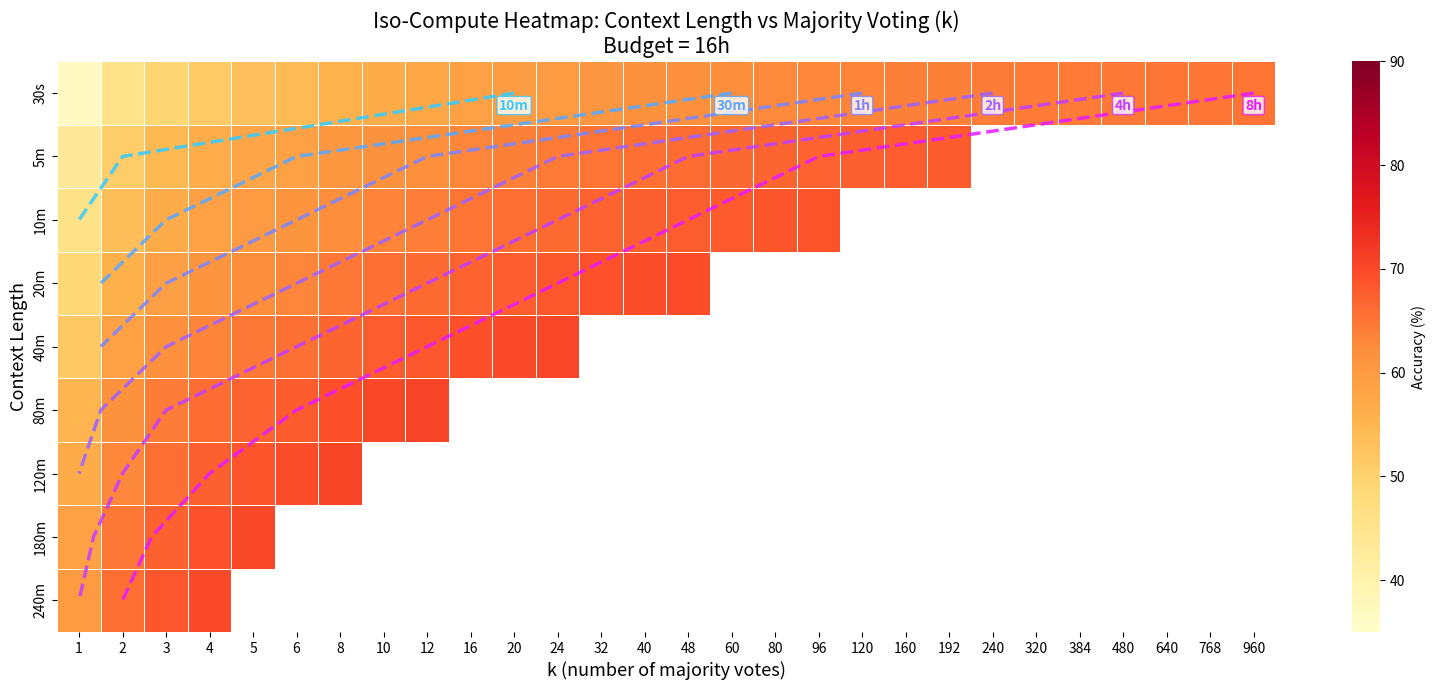

Reproduce this figure in Python. (Note: this script raises an exception after producing the figure.)
import numpy as np
import matplotlib.pyplot as plt
import matplotlib.colors as mcolors
import seaborn as sns

# --- Config ---
context_lengths_min = [0.5, 5, 10, 20, 40, 80, 120, 180, 240]
context_labels = ["30s", "5m", "10m", "20m", "40m", "80m", "120m", "180m", "240m"]
budget_min = 16 * 60  # 960 minutes

# For each context length, max k = floor(budget / context_length)
max_ks = [int(budget_min // c) for c in context_lengths_min]
# All possible k values (union of all valid ks, sorted)
all_ks = sorted(set(k for mk in max_ks for k in range(1, mk + 1)))

# --- Mock performance model ---
# perf(context, k) = base(context) + voting_gain(k, context)
# base increases with context (log-like, diminishing returns)
# voting gain: sqrt-like in k, but saturates
# We want values roughly in [30, 90] range (like accuracy %)

def base_perf(ctx_min):
    """Longer context -> better base, diminishing returns."""
    return 35 + 25 * np.log1p(ctx_min) / np.log1p(240)

def voting_boost(k, ctx_min):
    """More votes -> better, but diminishing. Shorter context benefits more from voting."""
    # Shorter context has noisier predictions, so voting helps more
    noise_factor = 1.0 + 0.5 * (1 - np.log1p(ctx_min) / np.log1p(240))
    return 20 * noise_factor * (1 - 1 / np.sqrt(k))

def perf(ctx_min, k):
    return base_perf(ctx_min) + voting_boost(k, ctx_min)

# --- Build the data matrix ---
# Rows: context lengths, Cols: k values
# NaN where k exceeds budget
perf_matrix = np.full((len(context_lengths_min), len(all_ks)), np.nan)
for i, ctx in enumerate(context_lengths_min):
    for j, k in enumerate(all_ks):
        if ctx * k <= budget_min:
            perf_matrix[i, j] = perf(ctx, k)

# --- Subsample k axis for readability ---
# Show a reasonable number of k columns (about 30-40 ticks)
# Use log-ish spacing for k
k_indices_to_show = []
target_ks = sorted(set(
    [1, 2, 3, 4, 5, 6, 8, 10, 12, 16, 20, 24, 32, 40, 48, 60, 80, 96,
     120, 160, 192, 240, 320, 384, 480, 640, 768, 960]
))
for tk in target_ks:
    if tk in all_ks:
        k_indices_to_show.append(all_ks.index(tk))

sub_ks = [all_ks[idx] for idx in k_indices_to_show]
sub_matrix = perf_matrix[:, k_indices_to_show]

# --- Plot ---
fig, ax = plt.subplots(figsize=(16, 7))

# Custom colormap
cmap = sns.color_palette("YlOrRd", as_cmap=True)

# Mask NaNs
masked = np.ma.masked_invalid(sub_matrix)

# Use imshow-style but with seaborn heatmap for nicer rendering
sns.heatmap(
    sub_matrix,
    ax=ax,
    cmap=cmap,
    xticklabels=[str(k) for k in sub_ks],
    yticklabels=context_labels,
    cbar_kws={"label": "Accuracy (%)"},
    linewidths=0.5,
    linecolor="white",
    mask=np.isnan(sub_matrix),
    vmin=35,
    vmax=90,
)

ax.set_xlabel("k (number of majority votes)", fontsize=13)
ax.set_ylabel("Context Length", fontsize=13)
ax.set_title("Iso-Compute Heatmap: Context Length vs Majority Voting (k)\nBudget = 16h", fontsize=15)

# --- Iso-compute lines ---
# Total compute = context_length * k
# Draw contour lines for specific compute budgets
iso_computes = [10, 30, 60, 120, 240, 480]  # in minutes
iso_colors = plt.cm.cool(np.linspace(0.2, 0.9, len(iso_computes)))

# We need to map from (context_idx, k_idx) space to axis coordinates
# seaborn heatmap: cell (i,j) is centered at (j+0.5, i+0.5)
for ic, compute_budget in enumerate(iso_computes):
    # For each context length, find which k gives this compute
    xs = []
    ys = []
    for i, ctx in enumerate(context_lengths_min):
        k_needed = compute_budget / ctx
        if k_needed < 1 or k_needed > max_ks[i]:
            continue
        # Find position in sub_ks axis (interpolate)
        # Map k_needed to x-position in the subsampled axis
        for jj in range(len(sub_ks) - 1):
            if sub_ks[jj] <= k_needed <= sub_ks[jj + 1]:
                frac = (k_needed - sub_ks[jj]) / (sub_ks[jj + 1] - sub_ks[jj])
                x_pos = jj + frac + 0.5
                y_pos = i + 0.5
                xs.append(x_pos)
                ys.append(y_pos)
                break
        else:
            # k_needed might equal first sub_k
            if abs(k_needed - sub_ks[0]) < 0.01:
                xs.append(0.5)
                ys.append(i + 0.5)

    if len(xs) >= 2:
        ax.plot(xs, ys, color=iso_colors[ic], linewidth=2.5, linestyle="--", alpha=0.85)
        # Label at the top-left end of the line
        label_text = f"{compute_budget}m" if compute_budget < 60 else f"{compute_budget // 60}h"
        if compute_budget == 10:
            label_text = "10m"
        elif compute_budget == 30:
            label_text = "30m"
        ax.annotate(
            label_text,
            (xs[0], ys[0]),
            fontsize=10,
            fontweight="bold",
            color=iso_colors[ic],
            ha="center",
            va="bottom",
            xytext=(0, -14),
            textcoords="offset points",
            bbox=dict(boxstyle="round,pad=0.15", fc="white", ec=iso_colors[ic], alpha=0.8),
        )

plt.tight_layout()
plt.savefig("img/iso_compute_heatmap.png", dpi=200, bbox_inches="tight")
plt.savefig("img/iso_compute_heatmap.pdf", bbox_inches="tight")
print("Saved to img/iso_compute_heatmap.png and img/iso_compute_heatmap.pdf")
plt.close()

# --- Plot 2: Accuracy vs k, hue = context length ---
fig2, ax2 = plt.subplots(figsize=(12, 6))
palette = sns.color_palette("viridis", len(context_lengths_min))

for i, (ctx, label) in enumerate(zip(context_lengths_min, context_labels)):
    ks_valid = [k for k in all_ks if ctx * k <= budget_min]
    perfs = [perf(ctx, k) for k in ks_valid]
    ax2.plot(ks_valid, perfs, color=palette[i], linewidth=2, label=label, marker="o",
             markersize=3, markevery=max(1, len(ks_valid) // 15))

# Iso-compute vertical lines: for a given total compute budget, k = budget / ctx
# Since each model has a different ctx, we draw vertical spans at the k values
iso_computes_p2 = [10, 30, 60, 120, 240, 480]
iso_line_colors = plt.cm.Greys(np.linspace(0.3, 0.7, len(iso_computes_p2)))
for ic, compute_budget in enumerate(iso_computes_p2):
    # For each compute budget, plot a vertical line at k = budget/ctx for each model
    # But that's many lines -- instead, shade a region or draw labeled vlines at representative k
    # Draw a single vertical line at k values where the iso-compute crosses the median context
    # Better: for each iso budget, draw the locus of (k, perf) across all models
    ks_iso = []
    perfs_iso = []
    for ctx in context_lengths_min:
        k_at_budget = compute_budget / ctx
        if k_at_budget < 1 or k_at_budget > budget_min / ctx:
            continue
        ks_iso.append(k_at_budget)
        perfs_iso.append(perf(ctx, k_at_budget))
    if len(ks_iso) >= 2:
        # Sort by k for a clean line
        order = np.argsort(ks_iso)
        ks_iso = [ks_iso[o] for o in order]
        perfs_iso = [perfs_iso[o] for o in order]
        label_text = f"{compute_budget}m" if compute_budget < 60 else f"{compute_budget // 60}h"
        ax2.plot(ks_iso, perfs_iso, color=iso_line_colors[ic], linewidth=2, linestyle="--", alpha=0.8)
        ax2.annotate(
            label_text, (ks_iso[-1], perfs_iso[-1]), fontsize=9, fontweight="bold",
            color=iso_line_colors[ic], ha="left", va="bottom",
            xytext=(4, 2), textcoords="offset points",
            bbox=dict(boxstyle="round,pad=0.15", fc="white", ec=iso_line_colors[ic], alpha=0.8),
        )

ax2.set_xscale("log")
ax2.set_xlabel("k (number of majority votes)", fontsize=13)
ax2.set_ylabel("Accuracy (%)", fontsize=13)
ax2.set_title("Accuracy vs k by Context Length", fontsize=15)
ax2.legend(title="Context Length", fontsize=10, title_fontsize=11)
ax2.grid(True, alpha=0.3)
plt.tight_layout()
plt.savefig("img/accuracy_vs_k.png", dpi=200, bbox_inches="tight")
plt.savefig("img/accuracy_vs_k.pdf", bbox_inches="tight")
print("Saved to img/accuracy_vs_k.png and img/accuracy_vs_k.pdf")
plt.close()

# --- Plot 3: Accuracy vs total compute, hue = context length ---
fig3, ax3 = plt.subplots(figsize=(12, 6))

for i, (ctx, label) in enumerate(zip(context_lengths_min, context_labels)):
    ks_valid = [k for k in all_ks if ctx * k <= budget_min]
    total_ctx = [ctx * k for k in ks_valid]
    perfs = [perf(ctx, k) for k in ks_valid]
    ax3.plot(total_ctx, perfs, color=palette[i], linewidth=2, label=label, marker="o",
             markersize=3, markevery=max(1, len(ks_valid) // 15))

ax3.set_xscale("log")
ax3.set_xlabel("Total Context (minutes) = context_length x k", fontsize=13)
ax3.set_ylabel("Accuracy (%)", fontsize=13)
ax3.set_title("Accuracy vs Total Context by Model Context Length", fontsize=15)
ax3.legend(title="Context Length", fontsize=10, title_fontsize=11)
ax3.grid(True, alpha=0.3)
plt.tight_layout()
plt.savefig("img/accuracy_vs_total_context.png", dpi=200, bbox_inches="tight")
plt.savefig("img/accuracy_vs_total_context.pdf", bbox_inches="tight")
print("Saved to img/accuracy_vs_total_context.png and img/accuracy_vs_total_context.pdf")
plt.close()

# --- Plot 4: Optimal context length vs total budget (Pareto front) ---
# For a dense set of total budgets, find the (ctx, k) pair maximizing perf
budgets_sweep = np.unique(np.concatenate([
    np.arange(1, 20, 1),
    np.arange(20, 100, 5),
    np.arange(100, budget_min + 1, 10),
]))

opt_budgets = []
opt_perfs = []
opt_ctxs = []
opt_ks_chosen = []

for b in budgets_sweep:
    best_p = -1
    best_ctx = None
    best_k = None
    for ctx in context_lengths_min:
        k_max = int(b // ctx)
        if k_max < 1:
            continue
        p = perf(ctx, k_max)
        if p > best_p:
            best_p = p
            best_ctx = ctx
            best_k = k_max
    if best_ctx is not None:
        opt_budgets.append(b)
        opt_perfs.append(best_p)
        opt_ctxs.append(best_ctx)
        opt_ks_chosen.append(best_k)

# Also compute per-context-length curves for background
fig4, ax4 = plt.subplots(figsize=(13, 6))

# Background: faded lines for each context length
for i, (ctx, label) in enumerate(zip(context_lengths_min, context_labels)):
    bs = []
    ps = []
    for b in budgets_sweep:
        k_max = int(b // ctx)
        if k_max < 1:
            continue
        bs.append(b)
        ps.append(perf(ctx, k_max))
    ax4.plot(bs, ps, color=palette[i], linewidth=1, alpha=0.25)

# Optimal frontier: colored segments by which ctx is chosen
# Group consecutive budget points by optimal ctx
segments = []
seg_start = 0
for j in range(1, len(opt_budgets)):
    if opt_ctxs[j] != opt_ctxs[j - 1]:
        segments.append((seg_start, j))
        seg_start = j
segments.append((seg_start, len(opt_budgets)))

ctx_to_color = {ctx: palette[i] for i, ctx in enumerate(context_lengths_min)}
ctx_to_label = {ctx: label for ctx, label in zip(context_lengths_min, context_labels)}
labeled = set()

for s, e in segments:
    ctx = opt_ctxs[s]
    lbl = ctx_to_label[ctx] if ctx not in labeled else None
    ax4.plot(
        opt_budgets[s:e], opt_perfs[s:e],
        color=ctx_to_color[ctx], linewidth=3.5, solid_capstyle="round",
        label=lbl,
    )
    labeled.add(ctx)
    # Mark transition points with context label + maj@k
    mid = (s + e) // 2
    k_val = opt_ks_chosen[mid]
    ann_text = f"{ctx_to_label[ctx]}\nmaj@{k_val}"
    ax4.annotate(
        ann_text,
        (opt_budgets[mid], opt_perfs[mid]),
        fontsize=9, fontweight="bold",
        color=ctx_to_color[ctx],
        ha="center", va="bottom",
        xytext=(0, 8), textcoords="offset points",
        bbox=dict(boxstyle="round,pad=0.2", fc="white", ec=ctx_to_color[ctx], alpha=0.85),
    )

# Annotate transition points (where optimal ctx switches) with maj@k
for s, e in segments:
    # Start of segment = transition point (except first)
    if s > 0:
        ctx = opt_ctxs[s]
        k_val = opt_ks_chosen[s]
        ax4.plot(opt_budgets[s], opt_perfs[s], "o", color=ctx_to_color[ctx],
                 markersize=7, zorder=5)

ax4.set_xscale("log")
ax4.set_xlabel("Total Compute Budget (minutes)", fontsize=13)
ax4.set_ylabel("Best Achievable Accuracy (%)", fontsize=13)
ax4.set_title("Optimal Context Length vs Total Budget (Pareto Front)", fontsize=15)
ax4.legend(title="Optimal Context", fontsize=10, title_fontsize=11, loc="lower right")
ax4.grid(True, alpha=0.3)

plt.tight_layout()
plt.savefig("img/optimal_tradeoff.png", dpi=200, bbox_inches="tight")
plt.savefig("img/optimal_tradeoff.pdf", bbox_inches="tight")
print("Saved to img/optimal_tradeoff.png and img/optimal_tradeoff.pdf")
plt.close()

# --- Plot 5: Min-cost frontier (cheapest way to reach a target accuracy) ---
fig5, ax5 = plt.subplots(figsize=(14, 7))

target_accs = np.arange(36, 91, 0.5)

# Store per-ctx results for annotation
ctx_results = {}
for i, (ctx, label) in enumerate(zip(context_lengths_min, context_labels)):
    min_costs = []
    min_ks = []
    valid_targets = []
    for target in target_accs:
        for k in range(1, int(budget_min // ctx) + 1):
            if perf(ctx, k) >= target:
                min_costs.append(ctx * k)
                min_ks.append(k)
                valid_targets.append(target)
                break
    ctx_results[i] = (valid_targets, min_costs, min_ks)
    if valid_targets:
        ax5.plot(valid_targets, min_costs, color=palette[i], linewidth=2, label=label)

# For every 10pp in accuracy, find the cheapest option and annotate with k
annot_targets = [40, 60, 70, 80, 90, 95, 99, 99.99]
for target in annot_targets:
    best_cost = float("inf")
    best_k = None
    best_ctx_i = None
    for i, (ctx, label) in enumerate(zip(context_lengths_min, context_labels)):
        for k in range(1, int(budget_min // ctx) + 1):
            if perf(ctx, k) >= target:
                cost = ctx * k
                if cost < best_cost:
                    best_cost = cost
                    best_k = k
                    best_ctx_i = i
                break
    if best_ctx_i is not None and best_cost <= budget_min:
        ax5.plot(target, best_cost, "o", color=palette[best_ctx_i], markersize=8, zorder=5,
                 markeredgecolor="black", markeredgewidth=0.8)
        ax5.annotate(
            f"k={best_k}\n{context_labels[best_ctx_i]}",
            (target, best_cost),
            fontsize=8, fontweight="bold",
            color=palette[best_ctx_i],
            ha="center", va="top",
            xytext=(0, -12), textcoords="offset points",
            bbox=dict(boxstyle="round,pad=0.2", fc="white", ec=palette[best_ctx_i], alpha=0.85),
        )

ax5.set_xscale("log")
ax5.set_yscale("log")
ax5.set_xlabel("Target Accuracy (%)", fontsize=13)
ax5.set_ylabel("Minimum Total Compute (minutes)", fontsize=13)
ax5.set_title("Cheapest Way to Reach a Target Accuracy", fontsize=15)
ax5.legend(title="Context Length", fontsize=10, title_fontsize=11)
ax5.grid(True, alpha=0.3)
ax5.axhline(y=budget_min, color="red", linestyle=":", linewidth=1.5, alpha=0.7)
ax5.annotate("16h budget", (target_accs[0], budget_min), fontsize=10, color="red",
             va="bottom", xytext=(5, 3), textcoords="offset points")
# Iso-compute lines (horizontal with labels)
iso_computes_p5 = [10, 30, 60, 120, 240, 480]
for compute_budget in iso_computes_p5:
    label_text = f"{compute_budget}m" if compute_budget < 60 else f"{compute_budget // 60}h"
    ax5.axhline(y=compute_budget, color="grey", linestyle="--", linewidth=0.8, alpha=0.5)
    ax5.annotate(label_text, (target_accs[-1], compute_budget), fontsize=8, color="grey",
                 ha="right", va="bottom", xytext=(-2, 1), textcoords="offset points")
plt.tight_layout()
plt.savefig("img/min_cost_frontier.png", dpi=200, bbox_inches="tight")
plt.savefig("img/min_cost_frontier.pdf", bbox_inches="tight")
print("Saved to img/min_cost_frontier.png and img/min_cost_frontier.pdf")
plt.close()

# --- Plot 6: Marginal gain per additional vote ---
fig6, ax6 = plt.subplots(figsize=(12, 6))

for i, (ctx, label) in enumerate(zip(context_lengths_min, context_labels)):
    k_max = int(budget_min // ctx)
    if k_max < 2:
        continue
    ks = np.arange(1, k_max + 1)
    perfs_arr = np.array([perf(ctx, k) for k in ks])
    # Marginal gain: perf(k) - perf(k-1)
    marginal = np.diff(perfs_arr)
    # Subsample for readability on log scale
    ks_plot = ks[1:]  # k=2,3,...
    ax6.plot(ks_plot, marginal, color=palette[i], linewidth=1.5, label=label, alpha=0.8)

ax6.set_xscale("log")
ax6.set_yscale("log")
ax6.set_xlabel("k (number of majority votes)", fontsize=13)
ax6.set_ylabel("Marginal Accuracy Gain per Vote (%)", fontsize=13)
ax6.set_title("Diminishing Returns: Marginal Gain per Additional Vote", fontsize=15)
ax6.legend(title="Context Length", fontsize=10, title_fontsize=11)
ax6.grid(True, alpha=0.3)
# Reference line for "negligible" threshold
ax6.axhline(y=0.01, color="red", linestyle=":", linewidth=1.5, alpha=0.7)
ax6.annotate("0.01% threshold", (2, 0.01), fontsize=10, color="red",
             va="bottom", xytext=(5, 3), textcoords="offset points")
plt.tight_layout()
plt.savefig("img/marginal_gain.png", dpi=200, bbox_inches="tight")
plt.savefig("img/marginal_gain.pdf", bbox_inches="tight")
print("Saved to img/marginal_gain.png and img/marginal_gain.pdf")
plt.close()

# --- Plot 7: Double context vs double k tradeoff ---
fig7, ax7 = plt.subplots(figsize=(13, 7))

# For each context length (except the largest), compare:
#   - "double k": perf(ctx, 2k) - perf(ctx, k)
#   - "double ctx": perf(next_ctx, k) - perf(ctx, k)  where next_ctx ~ 2*ctx
# We pair each ctx with the next-larger ctx as the "doubled" version
ctx_pairs = []
for i, ctx in enumerate(context_lengths_min[:-1]):
    # Find the closest ctx that is >= 2*ctx
    doubled = [c for c in context_lengths_min if c >= 2 * ctx * 0.8]
    if doubled:
        ctx_pairs.append((i, ctx, context_lengths_min.index(doubled[0]), doubled[0]))

n_pairs = len(ctx_pairs)
fig7, axes7 = plt.subplots(2, (n_pairs + 1) // 2, figsize=(16, 9), sharex=True, sharey=True)
axes7 = axes7.flatten()

for idx, (i_ctx, ctx, i_ctx2, ctx2) in enumerate(ctx_pairs):
    ax = axes7[idx]
    budgets_plot = []
    gain_double_k = []
    gain_double_ctx = []

    for b in budgets_sweep:
        k = int(b // ctx)
        if k < 1:
            continue
        k2 = 2 * k
        # Double k: same ctx, 2x votes (costs 2x compute)
        if ctx * k2 <= budget_min:
            g_k = perf(ctx, k2) - perf(ctx, k)
        else:
            continue
        # Double ctx: next ctx, same k (costs ~2x compute)
        if ctx2 * k <= budget_min:
            g_c = perf(ctx2, k) - perf(ctx, k)
        else:
            continue
        budgets_plot.append(b)
        gain_double_k.append(g_k)
        gain_double_ctx.append(g_c)

    if budgets_plot:
        ax.plot(budgets_plot, gain_double_k, color="steelblue", linewidth=2,
                label=f"Double k")
        ax.plot(budgets_plot, gain_double_ctx, color="coral", linewidth=2,
                label=f"Double ctx ({context_labels[i_ctx2]})")
        ax.axhline(y=0, color="grey", linewidth=0.5)
        # Fill between to highlight which is better
        ax.fill_between(budgets_plot, gain_double_k, gain_double_ctx,
                         where=[gk > gc for gk, gc in zip(gain_double_k, gain_double_ctx)],
                         alpha=0.15, color="steelblue")
        ax.fill_between(budgets_plot, gain_double_k, gain_double_ctx,
                         where=[gc > gk for gk, gc in zip(gain_double_k, gain_double_ctx)],
                         alpha=0.15, color="coral")
        ax.set_xscale("log")
        ax.set_title(f"From {context_labels[i_ctx]}", fontsize=11, fontweight="bold")
        ax.legend(fontsize=8)
        ax.grid(True, alpha=0.3)

# Hide unused subplots
for idx in range(len(ctx_pairs), len(axes7)):
    axes7[idx].set_visible(False)

fig7.supxlabel("Current Compute Budget (minutes)", fontsize=13, y=0.02)
fig7.supylabel("Accuracy Gain from Doubling (%)", fontsize=13, x=0.02)
fig7.suptitle("Should You Double Context or Double k?", fontsize=15, y=0.98)
plt.tight_layout(rect=[0.03, 0.04, 1, 0.96])
plt.savefig("img/double_tradeoff.png", dpi=200, bbox_inches="tight")
plt.savefig("img/double_tradeoff.pdf", bbox_inches="tight")
print("Saved to img/double_tradeoff.png and img/double_tradeoff.pdf")
plt.close()
